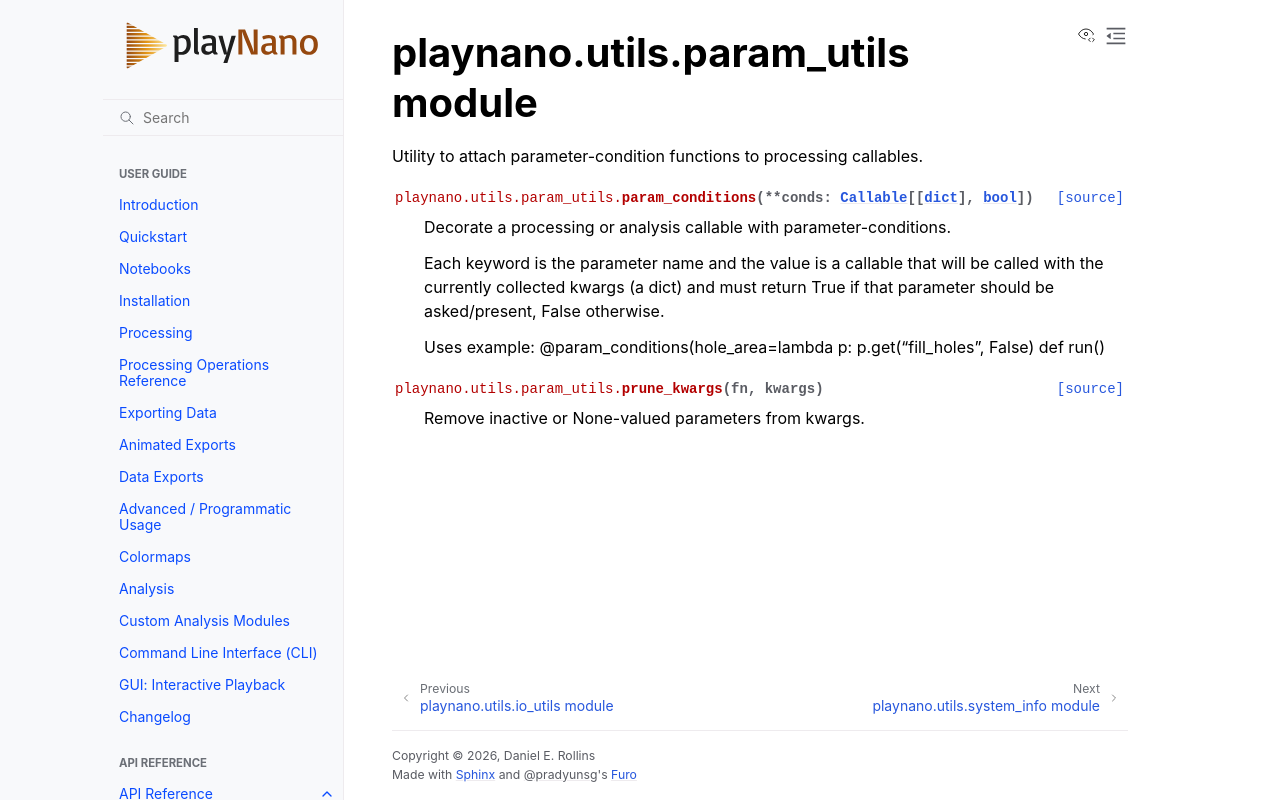

repository: derollins/playNano · page: v0.5.2/api/playnano.utils.param_utils.html · generator: sphinx

playnano.utils.param\_utils module
==================================

.. automodule:: playnano.utils.param_utils
   :members:
   :undoc-members:
   :show-inheritance:
